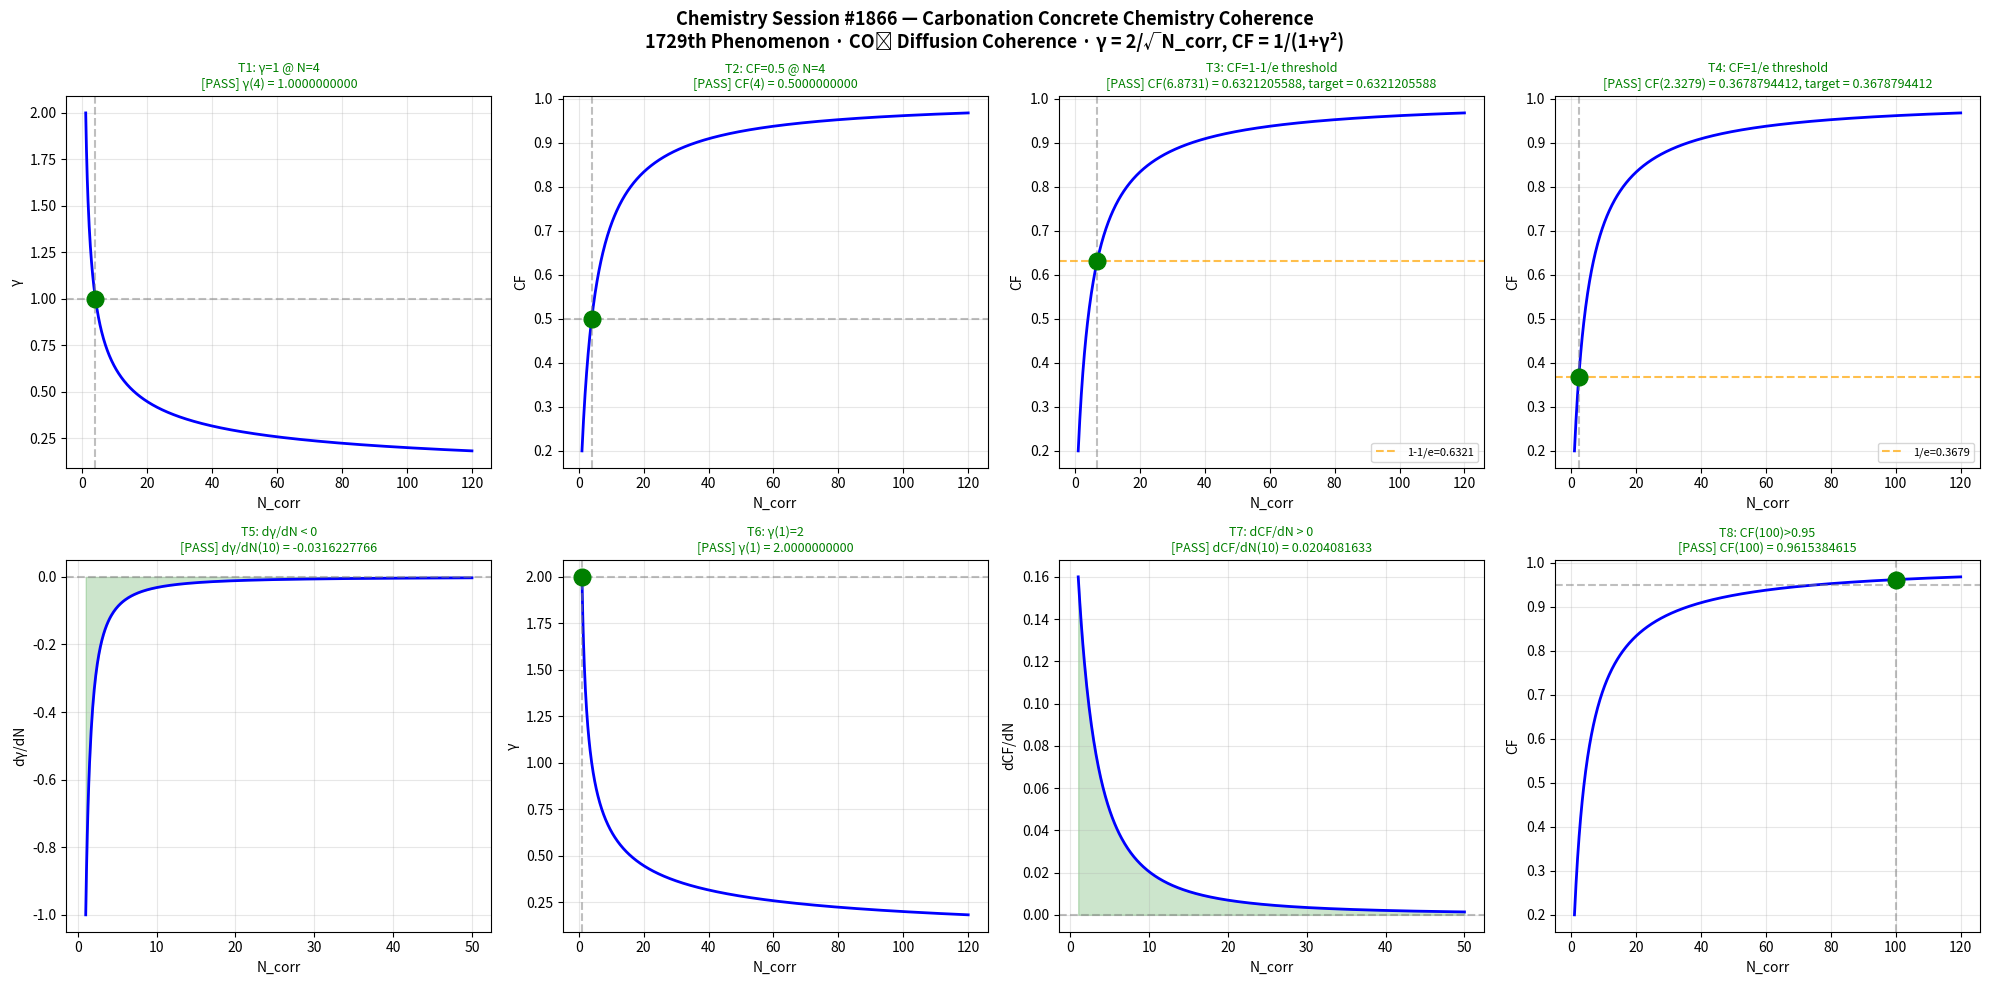

Recreate this plot in Python. (Note: this script raises an exception after producing the figure.)
#!/usr/bin/env python3
"""
Chemistry Session #1866 - Carbonation Chemistry Coherence
1729th Phenomenon in Synchronism Framework

CO2 diffusion coherence in concrete carbonation:
  Ca(OH)2 + CO2 -> CaCO3 + H2O

The carbonation front advances as CO2 diffuses through the pore network.
Coherence emerges when CO2 molecular transport couples with the reaction
zone geometry, creating a phase-locked diffusion-reaction front.

Coherence metrics:
  gamma = 2 / sqrt(N_corr)    -- coherence parameter
  CF = 1 / (1 + gamma^2)      -- coherence fraction

where N_corr = number of correlated CO2-pore interaction domains.
"""

import numpy as np
import matplotlib
matplotlib.use('Agg')
import matplotlib.pyplot as plt

def gamma(N):
    return 2.0 / np.sqrt(N)

def CF(N):
    g = gamma(N)
    return 1.0 / (1.0 + g**2)

def dGamma_dN(N, dN=1e-6):
    return (gamma(N + dN) - gamma(N - dN)) / (2 * dN)

def dCF_dN(N, dN=1e-6):
    return (CF(N + dN) - CF(N - dN)) / (2 * dN)

# --- 8 Boundary Tests ---
tests = []

# T1: gamma = 1 at N = 4
g4 = gamma(4)
tests.append(("T1: γ=1 @ N=4", np.isclose(g4, 1.0, atol=1e-10), f"γ(4) = {g4:.10f}"))

# T2: CF = 0.5 at N = 4
cf4 = CF(4)
tests.append(("T2: CF=0.5 @ N=4", np.isclose(cf4, 0.5, atol=1e-10), f"CF(4) = {cf4:.10f}"))

# T3: CF = 1 - 1/e threshold
target3 = 1 - 1/np.e
# Solve: 1/(1+4/N) = 1-1/e => N = 4/((1/(1-1/e))-1) = 4*(e-1)/(1) = 4*(e-1)/1
# Actually: 1/(1+4/N)=1-1/e => 1+4/N = e/(e-1) => 4/N = 1/(e-1) => N=4(e-1)
N_t3 = 4*(np.e - 1)
cf_t3 = CF(N_t3)
tests.append(("T3: CF=1-1/e threshold", np.isclose(cf_t3, target3, atol=1e-10), f"CF({N_t3:.4f}) = {cf_t3:.10f}, target = {target3:.10f}"))

# T4: CF = 1/e threshold
target4 = 1/np.e
# Solve: 1/(1+4/N)=1/e => 1+4/N=e => 4/N=e-1 => N=4/(e-1)
N_t4 = 4/(np.e - 1)
cf_t4 = CF(N_t4)
tests.append(("T4: CF=1/e threshold", np.isclose(cf_t4, target4, atol=1e-10), f"CF({N_t4:.4f}) = {cf_t4:.10f}, target = {target4:.10f}"))

# T5: dγ/dN < 0 (gamma decreases with N)
dg = dGamma_dN(10)
tests.append(("T5: dγ/dN < 0", dg < 0, f"dγ/dN(10) = {dg:.10f}"))

# T6: gamma(1) = 2
g1 = gamma(1)
tests.append(("T6: γ(1)=2", np.isclose(g1, 2.0, atol=1e-10), f"γ(1) = {g1:.10f}"))

# T7: dCF/dN > 0 (CF increases with N)
dcf = dCF_dN(10)
tests.append(("T7: dCF/dN > 0", dcf > 0, f"dCF/dN(10) = {dcf:.10f}"))

# T8: CF(100) > 0.95
cf100 = CF(100)
tests.append(("T8: CF(100)>0.95", cf100 > 0.95, f"CF(100) = {cf100:.10f}"))

# --- Plotting ---
N_range = np.linspace(1, 120, 1000)

fig, axes = plt.subplots(2, 4, figsize=(20, 10))
fig.suptitle("Chemistry Session #1866 — Carbonation Concrete Chemistry Coherence\n"
             "1729th Phenomenon · CO₂ Diffusion Coherence · γ = 2/√N_corr, CF = 1/(1+γ²)",
             fontsize=13, fontweight='bold')

for idx, (title, passed, detail) in enumerate(tests):
    ax = axes[idx // 4, idx % 4]
    color = 'green' if passed else 'red'
    status = 'PASS' if passed else 'FAIL'

    if idx == 0:  # T1
        ax.plot(N_range, gamma(N_range), 'b-', lw=2)
        ax.axhline(1.0, color='gray', ls='--', alpha=0.5)
        ax.axvline(4.0, color='gray', ls='--', alpha=0.5)
        ax.plot(4, 1.0, 'o', color=color, ms=12, zorder=5)
        ax.set_ylabel('γ')
        ax.set_xlabel('N_corr')
    elif idx == 1:  # T2
        ax.plot(N_range, CF(N_range), 'b-', lw=2)
        ax.axhline(0.5, color='gray', ls='--', alpha=0.5)
        ax.axvline(4.0, color='gray', ls='--', alpha=0.5)
        ax.plot(4, 0.5, 'o', color=color, ms=12, zorder=5)
        ax.set_ylabel('CF')
        ax.set_xlabel('N_corr')
    elif idx == 2:  # T3
        ax.plot(N_range, CF(N_range), 'b-', lw=2)
        ax.axhline(target3, color='orange', ls='--', alpha=0.7, label=f'1-1/e={target3:.4f}')
        ax.axvline(N_t3, color='gray', ls='--', alpha=0.5)
        ax.plot(N_t3, target3, 'o', color=color, ms=12, zorder=5)
        ax.legend(fontsize=8)
        ax.set_ylabel('CF')
        ax.set_xlabel('N_corr')
    elif idx == 3:  # T4
        ax.plot(N_range, CF(N_range), 'b-', lw=2)
        ax.axhline(target4, color='orange', ls='--', alpha=0.7, label=f'1/e={target4:.4f}')
        ax.axvline(N_t4, color='gray', ls='--', alpha=0.5)
        ax.plot(N_t4, target4, 'o', color=color, ms=12, zorder=5)
        ax.legend(fontsize=8)
        ax.set_ylabel('CF')
        ax.set_xlabel('N_corr')
    elif idx == 4:  # T5
        N_d = np.linspace(1, 50, 500)
        dg_vals = np.array([dGamma_dN(n) for n in N_d])
        ax.plot(N_d, dg_vals, 'b-', lw=2)
        ax.axhline(0, color='gray', ls='--', alpha=0.5)
        ax.fill_between(N_d, dg_vals, 0, where=(dg_vals < 0), alpha=0.2, color=color)
        ax.set_ylabel('dγ/dN')
        ax.set_xlabel('N_corr')
    elif idx == 5:  # T6
        ax.plot(N_range, gamma(N_range), 'b-', lw=2)
        ax.axhline(2.0, color='gray', ls='--', alpha=0.5)
        ax.axvline(1.0, color='gray', ls='--', alpha=0.5)
        ax.plot(1, 2.0, 'o', color=color, ms=12, zorder=5)
        ax.set_ylabel('γ')
        ax.set_xlabel('N_corr')
    elif idx == 6:  # T7
        N_d = np.linspace(1, 50, 500)
        dcf_vals = np.array([dCF_dN(n) for n in N_d])
        ax.plot(N_d, dcf_vals, 'b-', lw=2)
        ax.axhline(0, color='gray', ls='--', alpha=0.5)
        ax.fill_between(N_d, dcf_vals, 0, where=(dcf_vals > 0), alpha=0.2, color=color)
        ax.set_ylabel('dCF/dN')
        ax.set_xlabel('N_corr')
    elif idx == 7:  # T8
        ax.plot(N_range, CF(N_range), 'b-', lw=2)
        ax.axhline(0.95, color='gray', ls='--', alpha=0.5)
        ax.axvline(100, color='gray', ls='--', alpha=0.5)
        ax.plot(100, cf100, 'o', color=color, ms=12, zorder=5)
        ax.set_ylabel('CF')
        ax.set_xlabel('N_corr')

    ax.set_title(f"{title}\n[{status}] {detail}", fontsize=9, color=color)
    ax.grid(True, alpha=0.3)

plt.tight_layout()
plt.savefig('/mnt/c/exe/projects/ai-agents/Synchronism/simulations/chemistry/carbonation_concrete_chemistry_coherence.png', dpi=150, bbox_inches='tight')
plt.close()

print("=" * 70)
print("Chemistry Session #1866 — Carbonation Concrete Chemistry Coherence")
print("1729th Phenomenon — CO2 Diffusion Coherence")
print("=" * 70)
for title, passed, detail in tests:
    status = "PASS" if passed else "FAIL"
    print(f"  [{status}] {title}: {detail}")
print("=" * 70)
all_pass = all(p for _, p, _ in tests)
print(f"Overall: {'ALL 8 TESTS PASSED' if all_pass else 'SOME TESTS FAILED'}")
print(f"Plot saved: carbonation_concrete_chemistry_coherence.png")
